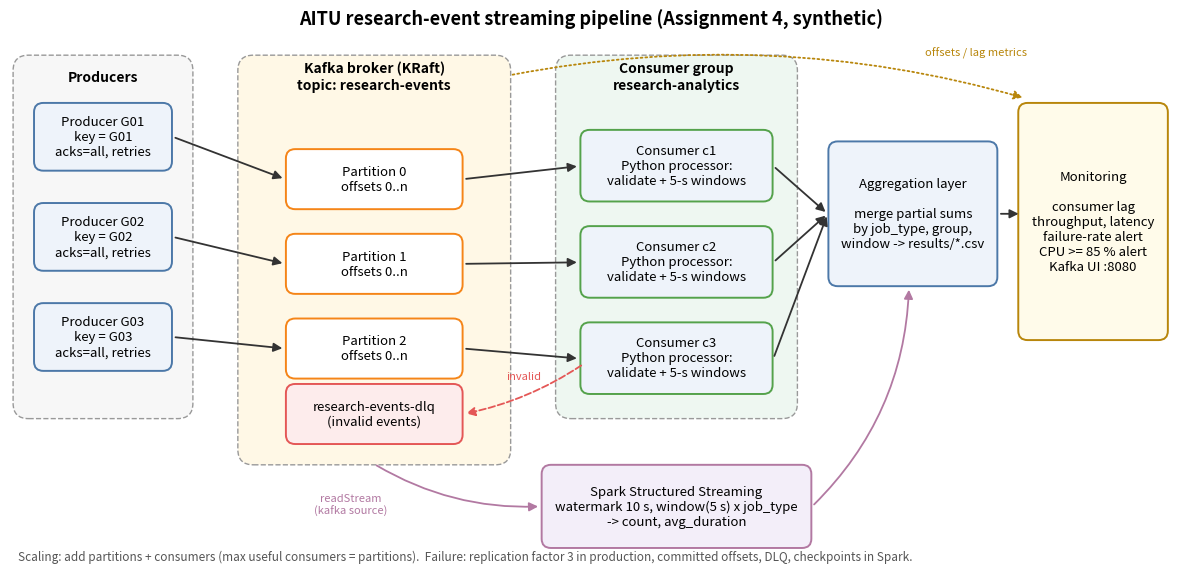

The script that saved this image: (Note: this script raises an exception after producing the figure.)
import matplotlib
matplotlib.use("Agg")
import matplotlib.pyplot as plt
from matplotlib.patches import FancyBboxPatch, FancyArrowPatch

fig, ax = plt.subplots(figsize=(15, 7.2))
ax.set_xlim(0, 150); ax.set_ylim(0, 72); ax.axis("off")

def box(x, y, w, h, text, fc="#EEF3FA", ec="#4C78A8", fs=9.5, bold=False, ls="-"):
    ax.add_patch(FancyBboxPatch((x, y), w, h, boxstyle="round,pad=0.4,rounding_size=1.2",
                                fc=fc, ec=ec, lw=1.4, ls=ls))
    ax.text(x + w / 2, y + h / 2, text, ha="center", va="center", fontsize=fs,
            fontweight="bold" if bold else "normal", wrap=True)

def group(x, y, w, h, title, fc):
    ax.add_patch(FancyBboxPatch((x, y), w, h, boxstyle="round,pad=0.6,rounding_size=2",
                                fc=fc, ec="#999999", lw=1, ls="--"))
    ax.text(x + w / 2, y + h - 2.2, title, ha="center", va="center", fontsize=10, fontweight="bold")

def arrow(x1, y1, x2, y2, style="-", color="#333333", text=None, rad=0.0):
    ax.add_patch(FancyArrowPatch((x1, y1), (x2, y2), arrowstyle="-|>", mutation_scale=13,
                                 color=color, lw=1.3, ls=style, connectionstyle=f"arc3,rad={rad}"))
    if text:
        ax.text((x1 + x2) / 2, (y1 + y2) / 2 + 1.3, text, fontsize=8, ha="center", color=color)

group(1, 20, 22, 46, "Producers", "#F7F7F7")
for i, g in enumerate(["G01", "G02", "G03"]):
    box(3.5, 52 - i * 13, 17, 8, f"Producer {g}\nkey = {g}\nacks=all, retries")

group(30, 14, 34, 52, "Kafka broker (KRaft)\ntopic: research-events", "#FFF8E6")
for i in range(3):
    box(36, 47 - i * 11, 22, 7, f"Partition {i}\noffsets 0..n", fc="#FFFFFF", ec="#F58518")
box(36, 16.5, 22, 7, "research-events-dlq\n(invalid events)", fc="#FDECEC", ec="#E45756")

group(71, 20, 30, 46, "Consumer group\nresearch-analytics", "#EEF7F1")
for i in range(3):
    box(74, 48 - i * 12.5, 24, 8.5, f"Consumer c{i+1}\nPython processor:\nvalidate + 5-s windows", ec="#54A24B")

box(69, 3, 34, 10, "Spark Structured Streaming\nwatermark 10 s, window(5 s) x job_type\n-> count, avg_duration", fc="#F3EEF9", ec="#B279A2")

box(106, 37, 21, 18, "Aggregation layer\n\nmerge partial sums\nby job_type, group,\nwindow -> results/*.csv", fc="#EEF3FA", ec="#4C78A8")
box(130.5, 30, 18.5, 30, "Monitoring\n\nconsumer lag\nthroughput, latency\nfailure-rate alert\nCPU >= 85 % alert\nKafka UI :8080", fc="#FFFBEA", ec="#B8860B")

for i in range(3):
    arrow(21, 56 - i * 13, 35.5, 50.5 - i * 11)

for i in range(3):
    arrow(58.5, 50.5 - i * 11, 73.5, 52.2 - i * 12.5)

arrow(74, 26.5, 58.5, 20, style="--", color="#E45756", text="invalid", rad=-0.1)

arrow(47, 13.5, 68.5, 8, color="#B279A2", rad=0.15)
ax.text(44, 7, "readStream\n(kafka source)", fontsize=8, color="#B279A2", ha="center")

for i in range(3):
    arrow(98.5, 52.2 - i * 12.5, 105.5, 46)
arrow(103.5, 8, 116, 36.5, color="#B279A2", rad=0.2)
arrow(127.5, 46, 130.5, 46)
arrow(64.5, 64, 131, 61, style=":", color="#B8860B", rad=-0.12)
ax.text(118, 66.5, "offsets / lag metrics", fontsize=8, color="#B8860B")

ax.text(75, 70.5, "AITU research-event streaming pipeline (Assignment 4, synthetic)",
        ha="center", fontsize=13, fontweight="bold")
ax.text(1, 1, "Scaling: add partitions + consumers (max useful consumers = partitions).  "
        "Failure: replication factor 3 in production, committed offsets, DLQ, checkpoints in Spark.",
        fontsize=8.5, color="#555555")
import os; plt.savefig(os.path.join(os.path.dirname(os.path.abspath(__file__)), "architecture.png"), dpi=160, bbox_inches="tight")
